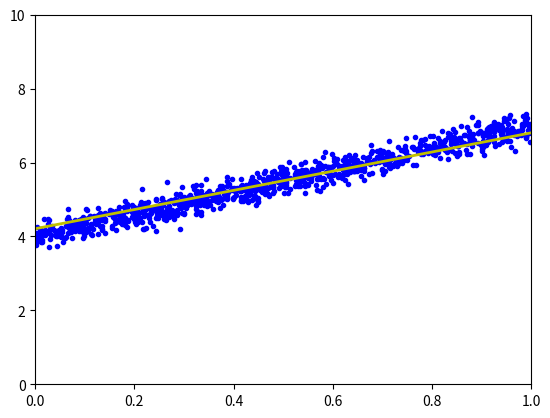

Here is the Python script that generated this plot:
import numpy as np

import matplotlib.pyplot as plt

np.random.seed(2)


def grad(w):
    N = Xbar.shape[0]
    return 1/N * Xbar.T.dot(Xbar.dot(w) - y)


def l(w):
    N = Xbar.shape[0]
    return 0.5/N*np.linalg.norm(Xbar.dot(w)-y, 2)**2


def myGradientDescent(w_init, grad, alpha, loop=1000, esilon=1e-4):
    w = [w_init]
    for i in range(loop):
        w_new = w[-1] - alpha*grad(w[-1])
        if np.linalg.norm(grad(w_new))/len(w_new) < esilon:
            break
        w.append(w_new)
    return (w, i)


if __name__ == '__main__':
    # dataset

    X = np.random.rand(1000, 1)

    y = 4 + 3 * X + 0.2 * np.random.randn(1000, 1)  # noise added

    # Building Xbar

    one = np.ones((X.shape[0], 1))

    Xbar = np.concatenate((one, X), axis=1)

    # Gradient descent

    w_init = np.array([[2], [1]])

    (w1, it1) = myGradientDescent(w_init, grad, 0.01)

    print(' Phương pháp GradientDescent: w = ',
          w1[-1].T, ',\n after %d iterations.' % (it1+1), ',\n l = %f ' % l(w1[-1]))

    # Linear regression

    A = np.dot(Xbar.T, Xbar)

    b = np.dot(Xbar.T, y)

    w_lr = np.dot(np.linalg.pinv(A), b)

    print('Phương pháp nghịch đảo: w = ', w_lr.T)

    # Display result

    #w = w_lr

    w = w1[-1]

    w_0 = w[0][0]

    w_1 = w[1][0]

    x0 = np.linspace(0, 1, 2, endpoint=True)

    y0 = w_0 + w_1 * x0

    # Draw the fitting line

    plt.plot(X.T, y.T, 'b.')  # data

    plt.plot(x0, y0, 'y', linewidth=2)  # the fitting line

    plt.axis([0, 1, 0, 10])

    plt.show()